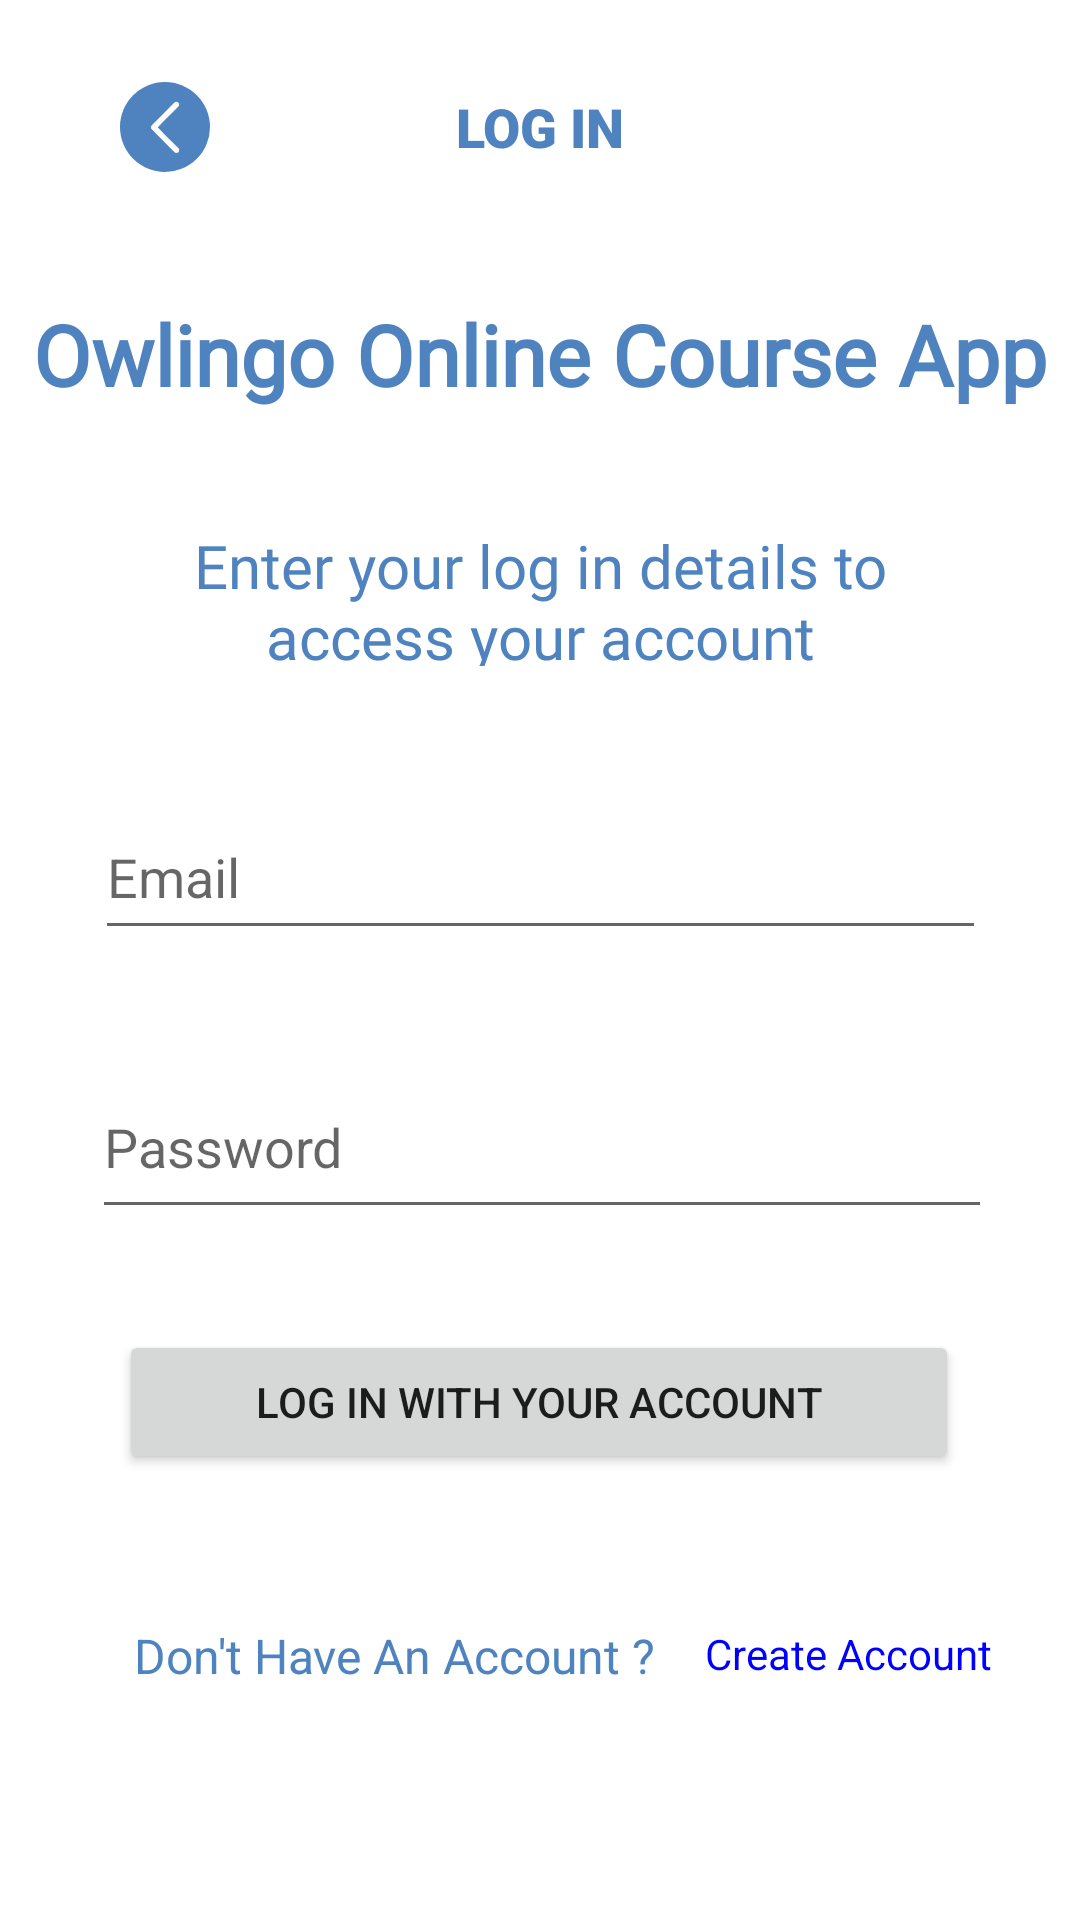

Here is an Android app screen rendered from its layout file. Give the layout XML and the strings, colors and styles it references.
<!-- AndroidManifest.xml: application theme Theme.Owlingo -->
<!-- res/layout/login_fragment.xml -->
<?xml version="1.0" encoding="utf-8"?>
<FrameLayout xmlns:android="http://schemas.android.com/apk/res/android"
    xmlns:app="http://schemas.android.com/apk/res-auto"
    xmlns:tools="http://schemas.android.com/tools"
    android:layout_width="match_parent"
    android:layout_height="match_parent"
    tools:context=".ui.profile.LoginFragment">

    <androidx.constraintlayout.widget.ConstraintLayout
        android:layout_width="match_parent"
        android:layout_height="match_parent">

        <ImageButton
            android:id="@+id/back_btn"
            android:src="@drawable/download__3__removebg_preview__1_"
            app:layout_constraintBottom_toBottomOf="parent"
            app:layout_constraintEnd_toStartOf="@+id/register_title"
            app:layout_constraintHorizontal_bias="0.37"
            app:layout_constraintStart_toStartOf="parent"
            app:layout_constraintTop_toTopOf="parent"
            app:layout_constraintVertical_bias="0.045"
            style="@style/back_btn" />

        <TextView
            android:id="@+id/register_title"
            style="@style/Main_title"
            android:text="@string/login"
            app:flow_horizontalAlign="center"
            app:flow_verticalAlign="center"
            app:layout_constraintBottom_toBottomOf="parent"
            app:layout_constraintEnd_toEndOf="parent"
            app:layout_constraintStart_toStartOf="parent"
            app:layout_constraintTop_toTopOf="parent"
            app:layout_constraintVertical_bias="0.049" />

        <TextView
            android:id="@+id/app_title"
            style="@style/App_title"
            android:text="@string/app_title"
            app:layout_constraintBottom_toBottomOf="parent"
            app:layout_constraintEnd_toEndOf="parent"
            app:layout_constraintHorizontal_bias="0.493"
            app:layout_constraintStart_toStartOf="parent"
            app:layout_constraintTop_toTopOf="parent"
            app:layout_constraintVertical_bias="0.165" />

        <TextView
            android:id="@+id/create_title"
            android:layout_width="283dp"
            android:layout_height="47dp"
            android:fontFamily="@font/doppio_one"
            android:text="Enter your log in details to access your account"
            android:textAlignment="center"
            android:textColor="@color/deep_blue"
            android:textSize="20sp"
            app:layout_constraintBottom_toBottomOf="parent"
            app:layout_constraintEnd_toEndOf="parent"
            app:layout_constraintStart_toStartOf="parent"
            app:layout_constraintTop_toTopOf="parent"
            app:layout_constraintVertical_bias="0.295" />

        <EditText
            android:id="@+id/email_edit"
            android:layout_width="297dp"
            android:layout_height="52dp"
            android:ems="10"
            android:hint="Email"
            android:inputType="textEmailAddress"
            app:layout_constraintBottom_toBottomOf="parent"
            app:layout_constraintEnd_toEndOf="parent"
            app:layout_constraintStart_toStartOf="parent"
            app:layout_constraintTop_toTopOf="parent"
            app:layout_constraintVertical_bias="0.45" />

        <EditText
            android:id="@+id/password_edit"
            android:layout_width="300dp"
            android:layout_height="58dp"
            android:ems="10"
            android:hint="Password"
            android:inputType="textPassword"
            app:layout_constraintBottom_toBottomOf="parent"
            app:layout_constraintEnd_toEndOf="parent"
            app:layout_constraintHorizontal_bias="0.513"
            app:layout_constraintStart_toStartOf="parent"
            app:layout_constraintTop_toTopOf="parent"
            app:layout_constraintVertical_bias="0.604" />

        <Button
            android:id="@+id/login_btn"
            android:layout_width="280dp"
            android:layout_height="48dp"
            android:text="Log In With Your Account"
            app:cornerRadius="20sp"
            app:layout_constraintBottom_toBottomOf="parent"
            app:layout_constraintEnd_toEndOf="parent"
            app:layout_constraintHorizontal_bias="0.496"
            app:layout_constraintStart_toStartOf="parent"
            app:layout_constraintTop_toTopOf="parent"
            app:layout_constraintVertical_bias="0.749" />

        <TextView
            android:id="@+id/exist_title"
            android:layout_width="wrap_content"
            android:layout_height="wrap_content"
            android:text="Don't Have An Account ?"
            android:textColor="@color/deep_blue"
            android:textSize="16sp"
            app:layout_constraintBottom_toBottomOf="parent"
            app:layout_constraintEnd_toEndOf="parent"
            app:layout_constraintHorizontal_bias="0.239"
            app:layout_constraintStart_toStartOf="parent"
            app:layout_constraintTop_toTopOf="parent"
            app:layout_constraintVertical_bias="0.875" />

        <TextView
            android:id="@+id/loginHere_btn"
            android:layout_width="wrap_content"
            android:layout_height="wrap_content"
            android:clickable="true"
            android:onClick="yourClickFunction"
            android:text="Create Account"
            android:textColor="#0000FF"
            app:layout_constraintBottom_toBottomOf="parent"
            app:layout_constraintEnd_toEndOf="parent"
            app:layout_constraintHorizontal_bias="0.364"
            app:layout_constraintStart_toEndOf="@+id/exist_title"
            app:layout_constraintTop_toTopOf="parent"
            app:layout_constraintVertical_bias="0.872" />


    </androidx.constraintlayout.widget.ConstraintLayout>

</FrameLayout>
<!-- resources referenced by this layout -->
<resources>
  <color name="deep_blue">#4E83C0</color>
  <!-- drawable download__3__removebg_preview__1_: png bitmap (drawable-mdpi, 3590 bytes) -->
  <string name="app_title">Owlingo Online Course App</string>
  <string name="login">LOG IN</string>
  <style name="App_title">
          <item name="android:layout_width">wrap_content</item>
          <item name="android:layout_height">wrap_content</item>
          <item name="android:fontFamily">@font/pt_sans_bold</item>
          <item name="android:textColor">@color/deep_blue</item>
          <item name="android:textSize">28sp</item>
          <item name="android:textStyle">bold</item>
      </style>
  <style name="Main_title">
          <item name="android:layout_width">85dp</item>
          <item name="android:layout_height">27dp</item>
          <item name="android:fontFamily">sans-serif-black</item>
          <item name="android:textAlignment">center</item>
          <item name="android:textColor">@color/deep_blue</item>
          <item name="android:textSize">18sp</item>
          <item name="android:textStyle">bold</item>
      </style>
  <style name="back_btn">
          <item name="android:layout_width">30dp</item>
          <item name="android:layout_height">30dp</item>
          <item name="android:layout_gravity">center</item>
          <item name="android:background">@drawable/circle_background</item>
          <item name="android:scaleType">centerInside</item>
      </style>
  <style name="Theme.Owlingo" parent="Theme.MaterialComponents.DayNight.NoActionBar">
          
          <item name="colorPrimary">@color/primary_color</item>
          <item name="colorPrimaryVariant">@color/purple_700</item>
          <item name="colorOnPrimary">@color/white</item>
          
          <item name="colorSecondary">@color/teal_200</item>
          <item name="colorSecondaryVariant">@color/teal_700</item>
          <item name="colorOnSecondary">@color/black</item>
          
          <item name="android:statusBarColor">?attr/colorPrimaryVariant</item>
          
      </style>
  <!-- drawable circle_background (drawable) -->
  <?xml version="1.0" encoding="utf-8"?>
  <shape xmlns:android="http://schemas.android.com/apk/res/android"
      android:shape="oval">
      <solid android:color="#4E83C0" /> 
  </shape>
  <color name="primary_color">#4E84C1</color>
  <color name="purple_700">#FF3700B3</color>
  <color name="white">#FFFFFFFF</color>
  <color name="teal_200">#FF03DAC5</color>
  <color name="teal_700">#FF018786</color>
  <color name="black">#FF000000</color>
</resources>
